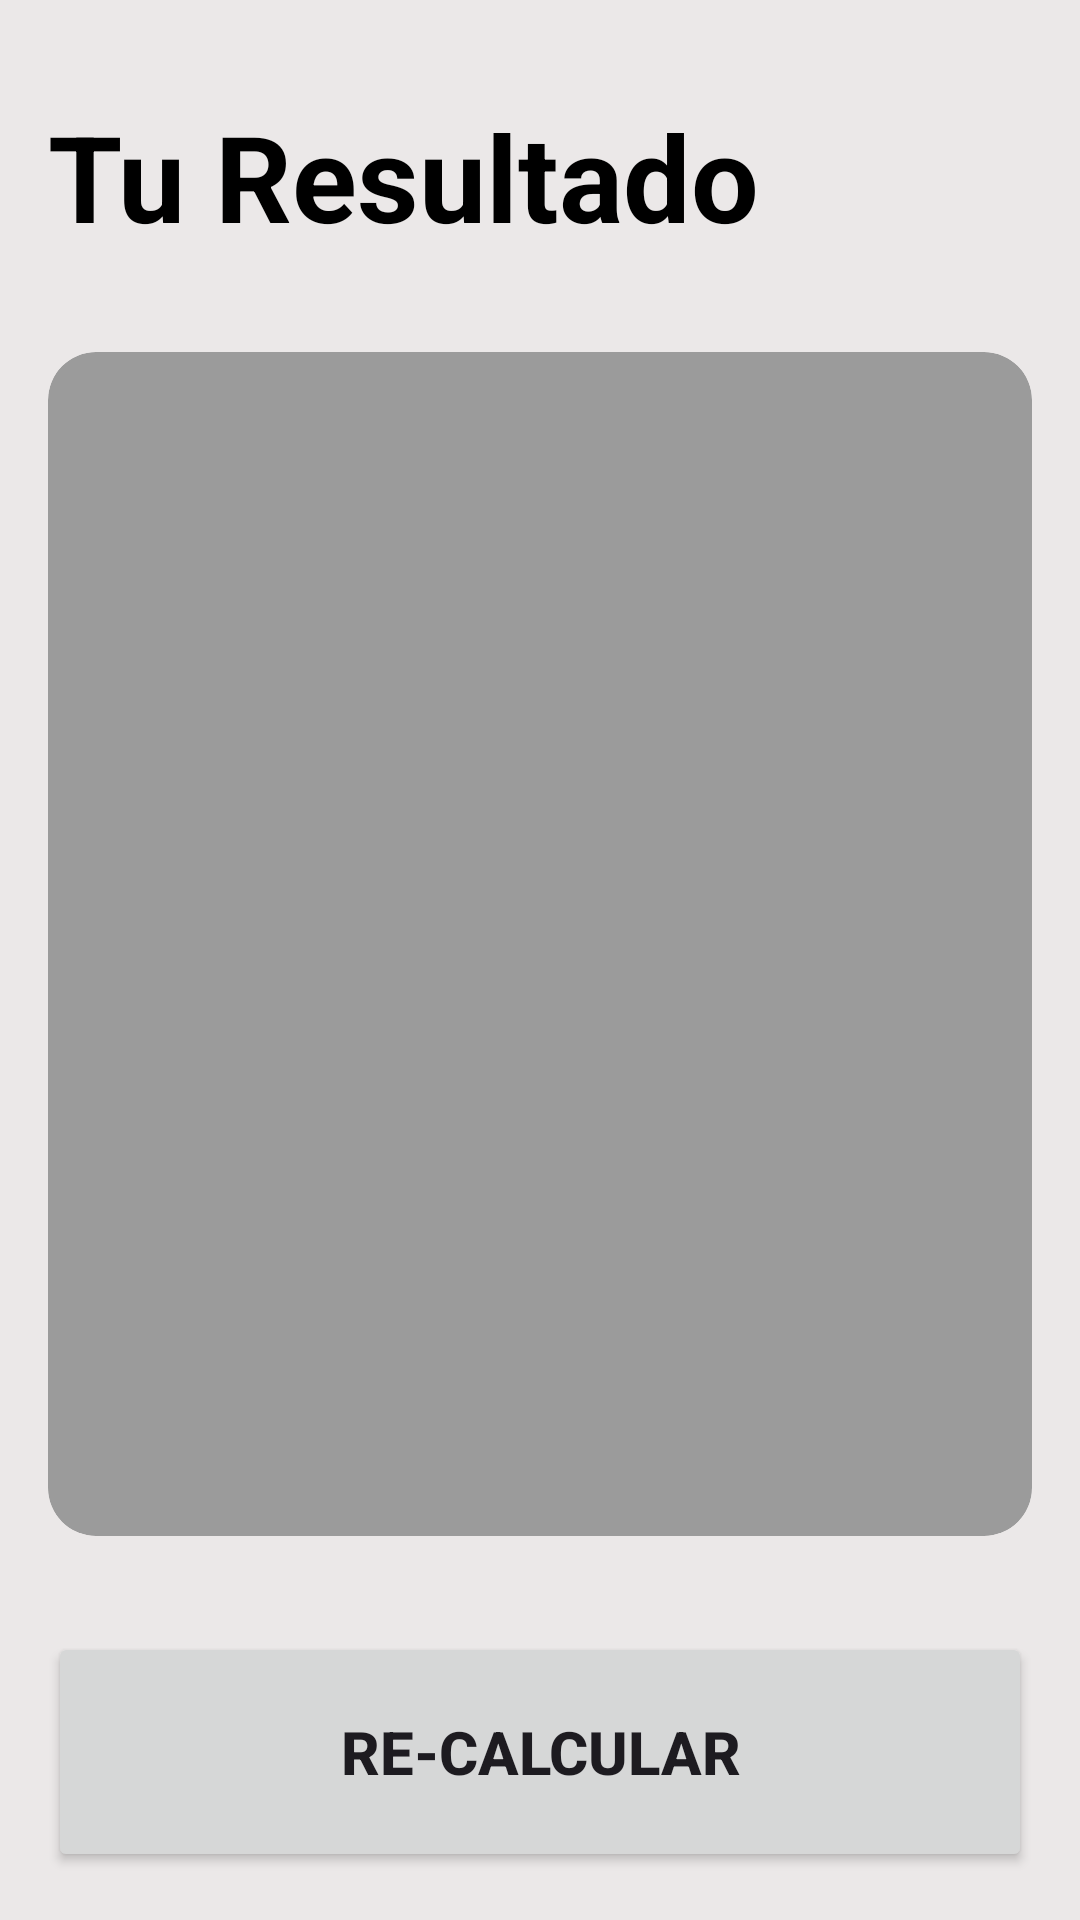

Produce the Android XML layout that renders to this screen, including the resource entries it uses.
<!-- AndroidManifest.xml: application theme Theme.ImcAplication -->
<!-- res/layout/activity_result_imcactivity.xml -->
<?xml version="1.0" encoding="utf-8"?>
<androidx.constraintlayout.widget.ConstraintLayout xmlns:android="http://schemas.android.com/apk/res/android"
    xmlns:app="http://schemas.android.com/apk/res-auto"
    xmlns:tools="http://schemas.android.com/tools"
    android:layout_width="match_parent"
    android:layout_height="match_parent"
    android:background="@color/grey"
    android:padding="16dp"
    tools:context=".ResultIMCActivity">

    <TextView
        android:id="@+id/tvTitulo"
        android:layout_width="wrap_content"
        android:layout_height="wrap_content"
        android:layout_marginTop="16dp"
        android:text="@string/resultado"
        android:textColor="@color/black"
        android:textSize="40sp"
        android:textStyle="bold"
        app:layout_constraintStart_toStartOf="parent"
        app:layout_constraintTop_toTopOf="parent" />

    <androidx.cardview.widget.CardView
        android:layout_width="0dp"
        android:layout_height="0dp"
        android:layout_marginVertical="32dp"
        app:cardBackgroundColor="@color/greyF"
        app:cardCornerRadius="16dp"
        app:layout_constraintBottom_toTopOf="@+id/btnRecalcular"
        app:layout_constraintEnd_toEndOf="parent"
        app:layout_constraintStart_toStartOf="parent"
        app:layout_constraintTop_toBottomOf="@+id/tvTitulo">

        <androidx.appcompat.widget.LinearLayoutCompat
            android:layout_width="match_parent"
            android:layout_height="match_parent"
            android:layout_margin="16dp"
            android:gravity="center"
            android:orientation="vertical">

            <TextView
                android:id="@+id/tvResultado"
                android:layout_width="wrap_content"
                android:layout_height="wrap_content"
                android:textColor="@color/white"
                android:textSize="26sp"
                android:textStyle="bold"
                tools:text="Normal" />

            <TextView
                android:id="@+id/tvIMC"
                android:layout_width="wrap_content"
                android:layout_height="wrap_content"
                android:layout_marginVertical="64dp"
                android:textColor="@color/white"
                android:textSize="70sp"
                android:textStyle="bold"
                tools:text="24.1" />

            <TextView
                android:id="@+id/tvDescripcion"
                android:layout_width="wrap_content"
                android:layout_height="wrap_content"
                android:textColor="@color/white"
                android:textSize="26sp"
                tools:text="Descripcion" />

        </androidx.appcompat.widget.LinearLayoutCompat>

    </androidx.cardview.widget.CardView>

    <Button
        android:id="@+id/btnRecalcular"
        android:layout_width="0dp"
        android:layout_height="80dp"
        android:text="@string/recacular"
        android:textSize="20sp"
        android:textStyle="bold"
        app:layout_constraintBottom_toBottomOf="parent"
        app:layout_constraintEnd_toEndOf="parent"
        app:layout_constraintStart_toStartOf="parent" />

</androidx.constraintlayout.widget.ConstraintLayout>
<!-- resources referenced by this layout -->
<resources>
  <color name="black">#FF000000</color>
  <color name="grey">#EBE8E8</color>
  <color name="greyF">#9B9B9B</color>
  <color name="white">#FFFFFFFF</color>
  <string name="recacular">Re-Calcular</string>
  <string name="resultado"> Tu Resultado</string>
  <style name="Theme.ImcAplication" parent="Base.Theme.ImcAplication" />
  <style name="Base.Theme.ImcAplication" parent="Theme.Material3.DayNight.NoActionBar">
          
          <item name="colorPrimary">@color/greyF</item>
      </style>
</resources>
